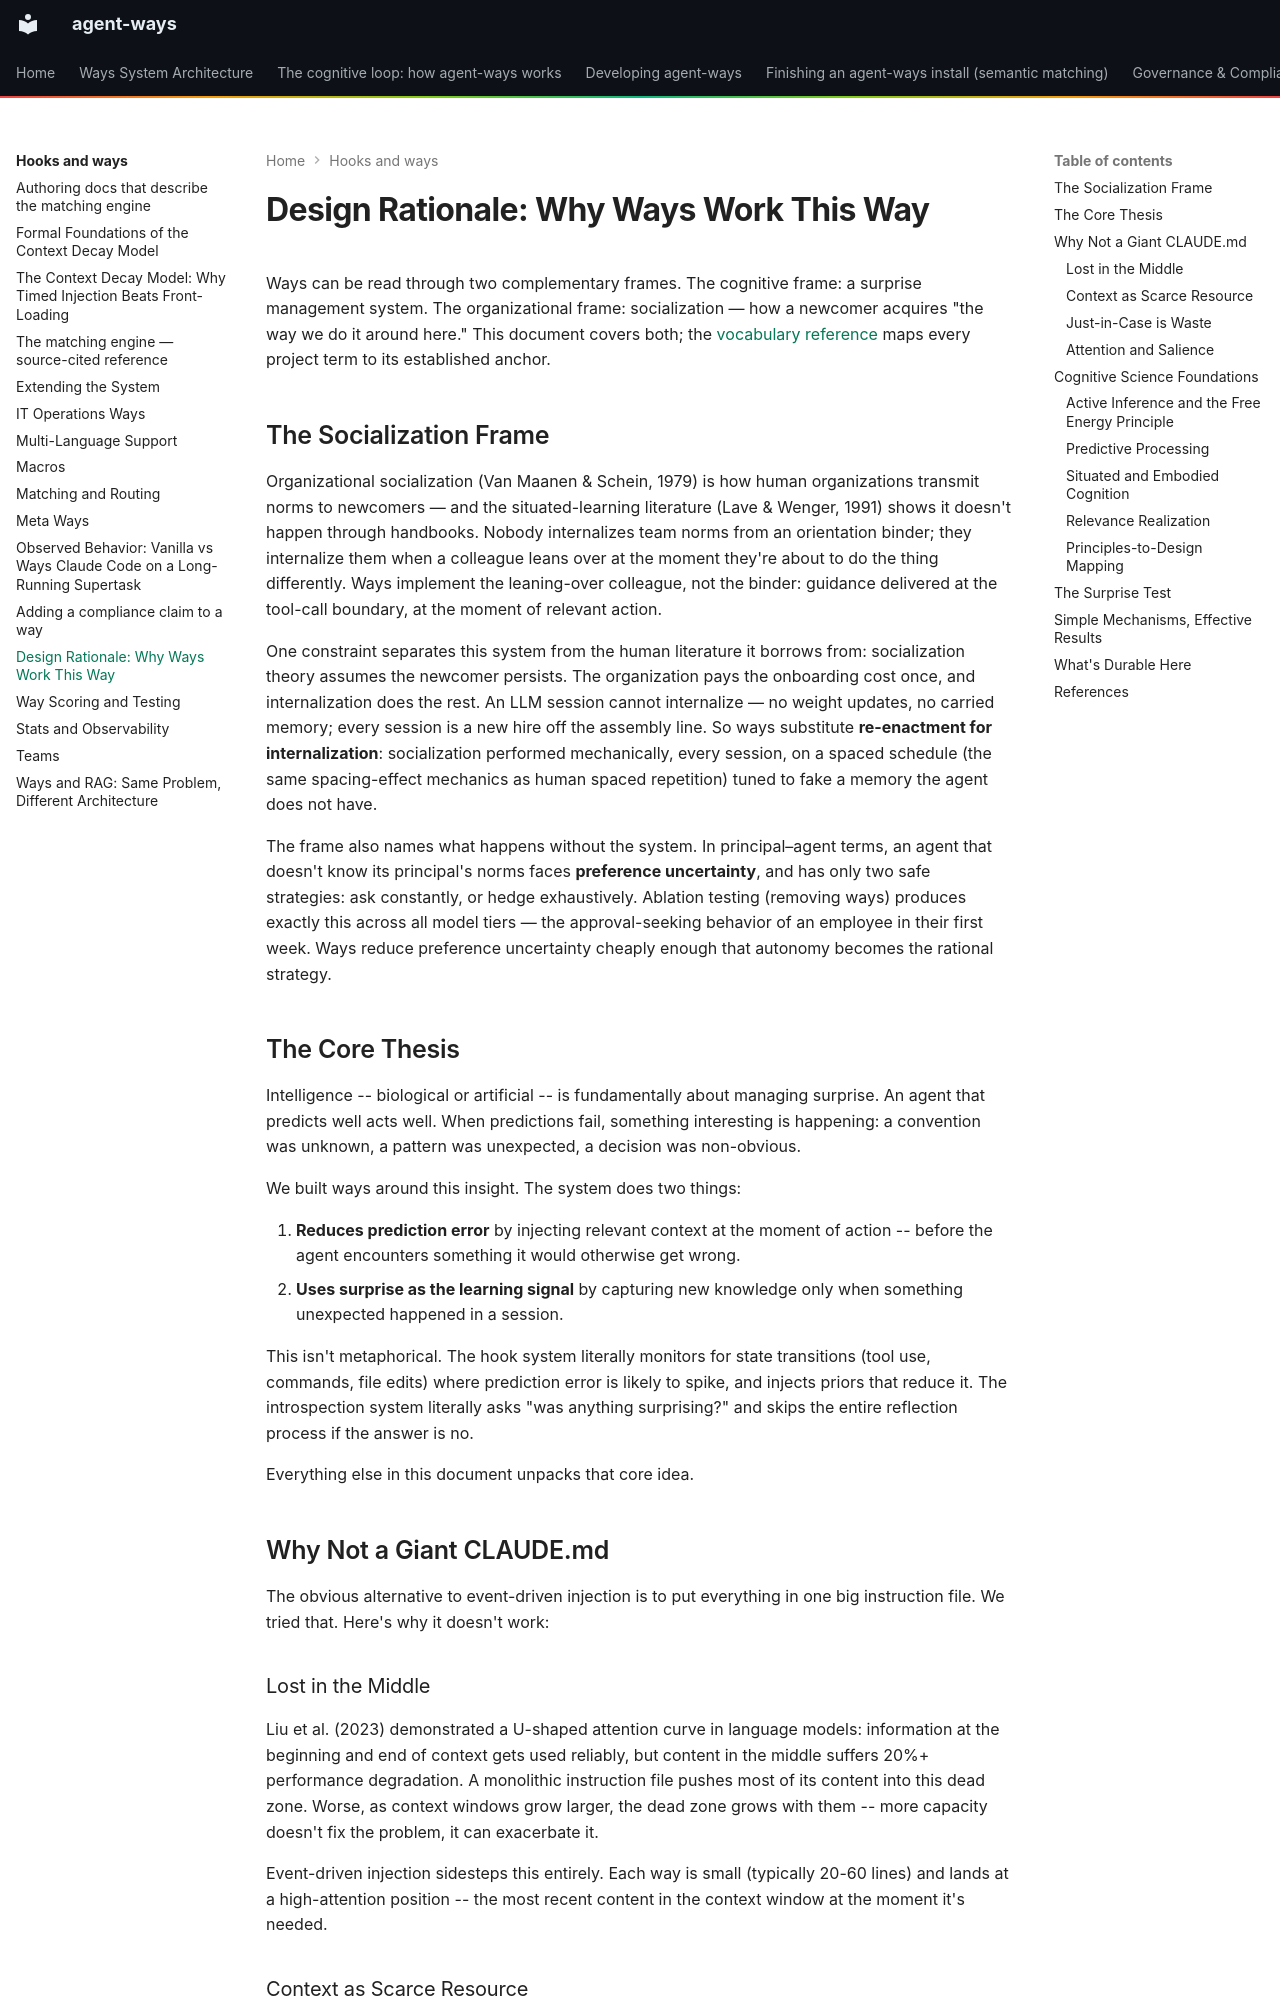

repository: aaronsb/agent-ways · page: hooks-and-ways/rationale/index.html · generator: mkdocs

# Design Rationale: Why Ways Work This Way

Ways can be read through two complementary frames. The cognitive frame: a surprise management system. The organizational frame: socialization — how a newcomer acquires "the way we do it around here." This document covers both; the [vocabulary reference](../vocabulary.md) maps every project term to its established anchor.

## The Socialization Frame

Organizational socialization (Van Maanen & Schein, 1979) is how human organizations transmit norms to newcomers — and the situated-learning literature (Lave & Wenger, 1991) shows it doesn't happen through handbooks. Nobody internalizes team norms from an orientation binder; they internalize them when a colleague leans over at the moment they're about to do the thing differently. Ways implement the leaning-over colleague, not the binder: guidance delivered at the tool-call boundary, at the moment of relevant action.

One constraint separates this system from the human literature it borrows from: socialization theory assumes the newcomer persists. The organization pays the onboarding cost once, and internalization does the rest. An LLM session cannot internalize — no weight updates, no carried memory; every session is a new hire off the assembly line. So ways substitute **re-enactment for internalization**: socialization performed mechanically, every session, on a spaced schedule (the same spacing-effect mechanics as human spaced repetition) tuned to fake a memory the agent does not have.

The frame also names what happens without the system. In principal–agent terms, an agent that doesn't know its principal's norms faces **preference uncertainty**, and has only two safe strategies: ask constantly, or hedge exhaustively. Ablation testing (removing ways) produces exactly this across all model tiers — the approval-seeking behavior of an employee in their first week. Ways reduce preference uncertainty cheaply enough that autonomy becomes the rational strategy.

## The Core Thesis

Intelligence -- biological or artificial -- is fundamentally about managing surprise. An agent that predicts well acts well. When predictions fail, something interesting is happening: a convention was unknown, a pattern was unexpected, a decision was non-obvious.

We built ways around this insight. The system does two things:

1. **Reduces prediction error** by injecting relevant context at the moment of action -- before the agent encounters something it would otherwise get wrong.
2. **Uses surprise as the learning signal** by capturing new knowledge only when something unexpected happened in a session.

This isn't metaphorical. The hook system literally monitors for state transitions (tool use, commands, file edits) where prediction error is likely to spike, and injects priors that reduce it. The introspection system literally asks "was anything surprising?" and skips the entire reflection process if the answer is no.

Everything else in this document unpacks that core idea.

## Why Not a Giant CLAUDE.md

The obvious alternative to event-driven injection is to put everything in one big instruction file. We tried that. Here's why it doesn't work:

### Lost in the Middle

Liu et al. (2023) demonstrated a U-shaped attention curve in language models: information at the beginning and end of context gets used reliably, but content in the middle suffers 20%+ performance degradation. A monolithic instruction file pushes most of its content into this dead zone. Worse, as context windows grow larger, the dead zone grows with them -- more capacity doesn't fix the problem, it can exacerbate it.

Event-driven injection sidesteps this entirely. Each way is small (typically 20-60 lines) and lands at a high-attention position -- the most recent content in the context window at the moment it's needed.
